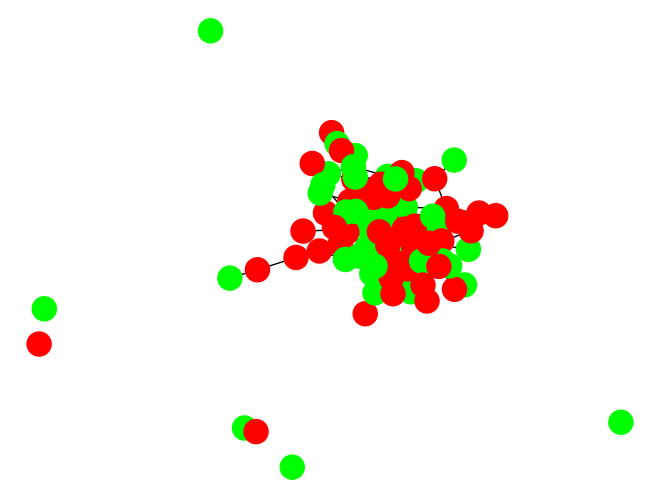

This chart was generated by the following Python code:
import numpy as np
import random
from string import ascii_lowercase, ascii_uppercase
import networkx as nx
import matplotlib.pyplot as plt
import matplotlib as mpl

class TypedGraph:

    graph : nx.Graph = None
    colors = [[1, 0, 0], [0, 1, 0], [0, 0, 1], [1, 1, 0], [1, 0, 1], [0, 1, 1]]

    def __init__(self, v, p, t=1, seed = None, mode="erdos-renyi"):
        self.randomgen = random.Random(seed)
        if mode == "erdos-renyi":
            self.graph = nx.erdos_renyi_graph(v, p, seed=seed)

        for i, node in enumerate(self.graph):
            self.graph.nodes[i]['type'] = self.randomgen.randint(0, t - 1)

    def view(self):
        colors = [self.colors[x[1]["type"]] for x in self.graph.nodes.data()]
        nx.draw(self.graph, node_color=colors)

        plt.show()




tg = TypedGraph(100, 0.03, 2)
tg.view()
